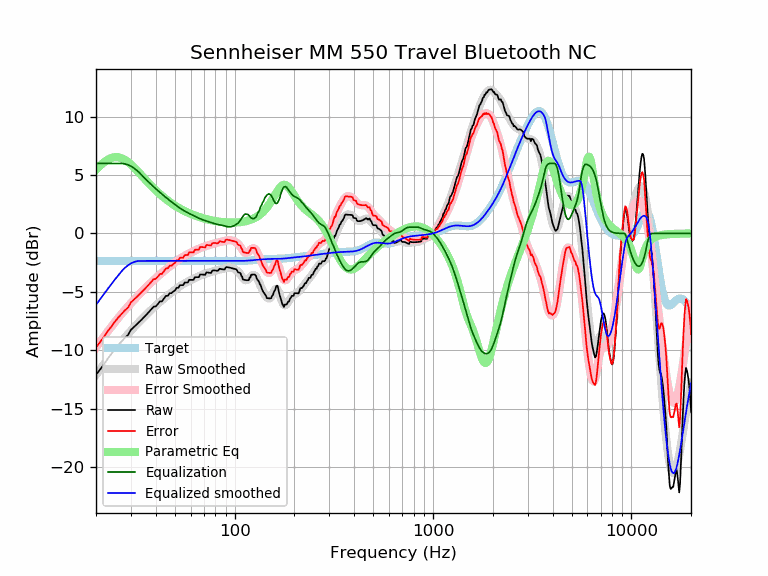

The file beside this chart, header and first rows:
frequency, raw, error, smoothed, error_smoothed, equalization, parametric_eq, equalized_raw, equalized_smoothed, target
20, -12.10, -9.75, -12.12, -9.76, 6.00, 5.45, -6.10, -6.12, -2.35
21, -11.65, -9.29, -11.62, -9.27, 6.00, 5.82, -5.65, -5.62, -2.35
22, -11.18, -8.83, -11.16, -8.80, 6.00, 6.12, -5.18, -5.16, -2.35
23, -10.69, -8.34, -10.71, -8.36, 6.00, 6.34, -4.69, -4.71, -2.35
24, -10.29, -7.94, -10.30, -7.95, 6.00, 6.48, -4.29, -4.30, -2.35
25, -9.87, -7.52, -9.91, -7.56, 6.00, 6.54, -3.87, -3.91, -2.35
26, -9.53, -7.17, -9.55, -7.20, 6.00, 6.53, -3.53, -3.55, -2.35
27, -9.22, -6.86, -9.21, -6.86, 6.00, 6.44, -3.22, -3.21, -2.35
28, -8.93, -6.58, -8.90, -6.55, 5.96, 6.30, -2.97, -2.94, -2.35
29, -8.70, -6.35, -8.61, -6.25, 5.88, 6.12, -2.82, -2.72, -2.35
30, -8.25, -5.90, -8.33, -5.98, 5.76, 5.90, -2.49, -2.56, -2.35
31, -8.03, -5.68, -8.07, -5.71, 5.61, 5.67, -2.42, -2.45, -2.35
32, -7.81, -5.46, -7.82, -5.46, 5.43, 5.44, -2.38, -2.38, -2.35
33, -7.59, -5.24, -7.58, -5.22, 5.22, 5.19, -2.37, -2.35, -2.35
34, -7.38, -5.02, -7.35, -5.00, 5.00, 4.96, -2.38, -2.35, -2.35
35, -7.16, -4.80, -7.13, -4.78, 4.78, 4.72, -2.38, -2.35, -2.35
36, -6.94, -4.59, -6.92, -4.57, 4.57, 4.50, -2.37, -2.35, -2.35
37, -6.72, -4.37, -6.72, -4.37, 4.37, 4.28, -2.35, -2.35, -2.35
38, -6.50, -4.15, -6.54, -4.18, 4.18, 4.08, -2.32, -2.35, -2.35
39, -6.28, -3.92, -6.36, -4.00, 4.00, 3.89, -2.27, -2.35, -2.35
40, -6.25, -3.90, -6.19, -3.83, 3.83, 3.70, -2.42, -2.35, -2.35
41, -6.05, -3.70, -6.02, -3.67, 3.67, 3.53, -2.38, -2.35, -2.35
42, -5.82, -3.47, -5.87, -3.52, 3.52, 3.37, -2.30, -2.35, -2.35
43, -5.81, -3.46, -5.72, -3.37, 3.37, 3.22, -2.45, -2.35, -2.35
44, -5.58, -3.23, -5.58, -3.23, 3.23, 3.08, -2.36, -2.35, -2.35
45, -5.35, -3.00, -5.44, -3.09, 3.09, 2.94, -2.26, -2.35, -2.35
46, -5.35, -2.99, -5.31, -2.96, 2.96, 2.82, -2.39, -2.35, -2.35
47, -5.12, -2.76, -5.18, -2.83, 2.83, 2.70, -2.28, -2.35, -2.35
48, -5.11, -2.76, -5.06, -2.71, 2.71, 2.59, -2.40, -2.35, -2.35
49, -4.98, -2.63, -4.94, -2.59, 2.59, 2.49, -2.39, -2.35, -2.35
50, -4.88, -2.53, -4.83, -2.48, 2.48, 2.39, -2.40, -2.35, -2.35
51, -4.65, -2.30, -4.72, -2.37, 2.37, 2.30, -2.29, -2.35, -2.35
52, -4.65, -2.30, -4.62, -2.27, 2.27, 2.21, -2.39, -2.35, -2.35
53, -4.43, -2.08, -4.52, -2.17, 2.17, 2.13, -2.26, -2.35, -2.35
54, -4.43, -2.08, -4.43, -2.08, 2.08, 2.05, -2.35, -2.35, -2.35
55, -4.43, -2.08, -4.35, -1.99, 1.99, 1.98, -2.44, -2.35, -2.35
56, -4.20, -1.85, -4.27, -1.92, 1.92, 1.91, -2.29, -2.35, -2.35
57, -4.20, -1.85, -4.20, -1.84, 1.84, 1.85, -2.36, -2.35, -2.35
58, -4.20, -1.85, -4.13, -1.78, 1.78, 1.79, -2.43, -2.35, -2.35
59, -3.98, -1.62, -4.06, -1.71, 1.71, 1.73, -2.26, -2.35, -2.35
60, -3.98, -1.62, -4.00, -1.65, 1.65, 1.68, -2.33, -2.35, -2.35
61, -3.98, -1.63, -3.94, -1.59, 1.59, 1.63, -2.39, -2.35, -2.35
62, -3.98, -1.62, -3.88, -1.53, 1.53, 1.58, -2.45, -2.35, -2.35
63, -3.75, -1.40, -3.82, -1.47, 1.47, 1.54, -2.28, -2.35, -2.35
64, -3.75, -1.39, -3.77, -1.41, 1.41, 1.49, -2.33, -2.35, -2.35
65, -3.74, -1.39, -3.71, -1.36, 1.36, 1.45, -2.38, -2.35, -2.35
66, -3.74, -1.39, -3.66, -1.31, 1.31, 1.41, -2.43, -2.35, -2.35
67, -3.51, -1.16, -3.61, -1.26, 1.26, 1.38, -2.25, -2.35, -2.35
68, -3.52, -1.16, -3.57, -1.21, 1.21, 1.35, -2.30, -2.35, -2.35
69, -3.52, -1.17, -3.52, -1.17, 1.17, 1.31, -2.35, -2.35, -2.35
70, -3.53, -1.18, -3.49, -1.14, 1.14, 1.28, -2.40, -2.35, -2.35
71, -3.55, -1.19, -3.45, -1.10, 1.10, 1.25, -2.44, -2.35, -2.35
72, -3.33, -0.98, -3.42, -1.07, 1.07, 1.23, -2.26, -2.35, -2.35
73, -3.35, -1.00, -3.39, -1.04, 1.04, 1.20, -2.31, -2.35, -2.35
74, -3.36, -1.01, -3.35, -1.00, 1.00, 1.18, -2.36, -2.35, -2.35
75, -3.37, -1.02, -3.32, -0.97, 0.97, 1.15, -2.40, -2.35, -2.35
76, -3.38, -1.03, -3.29, -0.94, 0.94, 1.13, -2.44, -2.35, -2.35
77, -3.21, -0.85, -3.26, -0.90, 0.90, 1.11, -2.30, -2.35, -2.35
78, -3.16, -0.81, -3.23, -0.87, 0.87, 1.09, -2.29, -2.35, -2.35
79, -3.16, -0.81, -3.20, -0.85, 0.85, 1.08, -2.32, -2.35, -2.35
... 553 more rows
